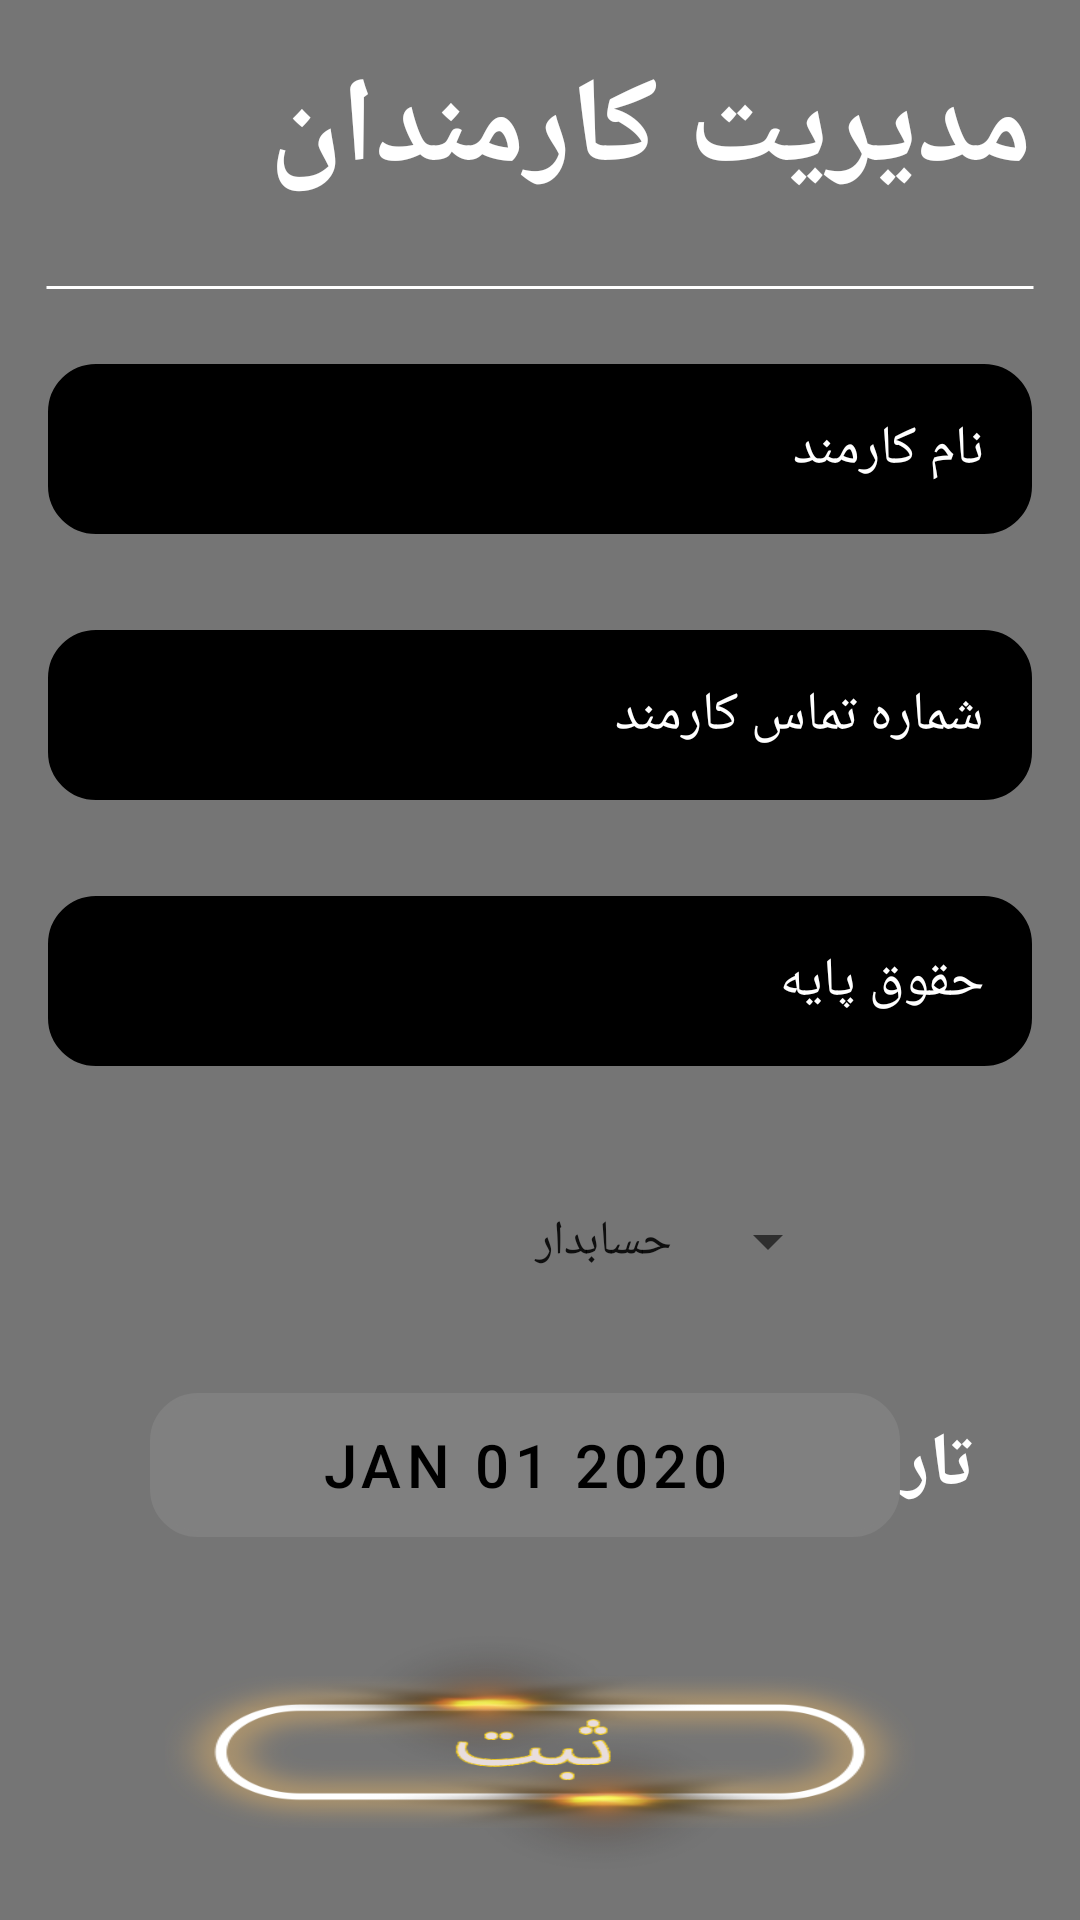

Layout XML and referenced resources for this Android screen:
<!-- AndroidManifest.xml: application theme Theme.IFruit -->
<!-- res/layout/stuff_managing.xml -->
<?xml version="1.0" encoding="utf-8"?>
<RelativeLayout
    xmlns:android="http://schemas.android.com/apk/res/android"
    xmlns:app="http://schemas.android.com/apk/res-auto"
    xmlns:tools="http://schemas.android.com/tools"
    android:layout_width="match_parent"
    android:layout_height="match_parent"
    android:id="@+id/background"
    android:background="#757575">


    <RelativeLayout
        android:id="@+id/header"
        android:layout_width="match_parent"
        android:layout_height="wrap_content">

        <TextView
            android:id="@+id/employee_header"
            android:layout_width="match_parent"
            android:layout_height="wrap_content"

            android:padding="@dimen/normal_margin"
            android:text="@string/employee_manage"
            android:textColor="@color/white"
            android:textSize="@dimen/text_header_size"
            android:textStyle="bold"
            tools:ignore="MissingConstraints" />

        <ImageButton
            android:id="@+id/search_button"
            android:layout_width="wrap_content"
            android:layout_height="wrap_content"
            android:layout_centerVertical="true"
            android:background="@drawable/ic_search"
            android:padding="@dimen/normal_margin"
            android:layout_marginLeft="@dimen/normal_margin"/>
    </RelativeLayout>

    <TextView
        android:id="@+id/line"
        android:layout_width="match_parent"
        android:layout_height="wrap_content"
        android:layout_below="@+id/header"
        android:layout_alignParentLeft="true"
        android:layout_centerHorizontal="true"
        android:background="@drawable/line"
        android:gravity="center_horizontal"
        android:layout_marginRight="@dimen/text_small_size"
        android:layout_marginLeft="@dimen/text_small_size"
        />



    <EditText
        android:id="@+id/stuff_name"
        android:layout_width="350dp"
        android:layout_height="wrap_content"
        android:layout_below="@id/line"
        android:layout_centerHorizontal="true"
        android:layout_margin="@dimen/normal_margin"
        android:layout_marginTop="@dimen/large_margin"
        android:background="@drawable/edit_text_border2"
        android:hint="@string/employee_name_hint"
        android:maxLength="@android:integer/config_shortAnimTime"
        android:maxLines="1"
        android:padding="@dimen/normal_margin"
        android:textColorHint="@color/white"
        android:textColor="@color/white"
        />


















    <EditText
        android:id="@+id/stuff_phone_number"
        android:layout_width="350dp"
        android:layout_height="wrap_content"
        android:layout_below="@id/stuff_name"
        android:layout_centerHorizontal="true"
        android:layout_margin="@dimen/normal_margin"
        android:layout_marginTop="@dimen/large_margin"
        android:background="@drawable/edit_text_border2"
        android:hint="@string/employee_phone_num_hint"
        android:maxLength="@android:integer/config_shortAnimTime"
        android:maxLines="1"
        android:padding="@dimen/normal_margin"
        android:inputType="phone"
        android:gravity="right"
        android:textColorHint="@color/white"
        android:textColor="@color/white"
        />

    <EditText
        android:id="@+id/stuff_salary"
        android:layout_width="350dp"
        android:layout_height="wrap_content"
        android:layout_below="@id/stuff_phone_number"
        android:layout_centerHorizontal="true"
        android:layout_margin="@dimen/normal_margin"
        android:layout_marginTop="@dimen/large_margin"
        android:background="@drawable/edit_text_border2"
        android:hint="@string/employee_salary_hint"
        android:maxLength="@android:integer/config_shortAnimTime"
        android:maxLines="1"
        android:padding="@dimen/normal_margin"
        android:textColorHint="@color/white"
        android:textColor="@color/white"
        />


    <Spinner
        android:id="@+id/job_title_spiner"
        android:layout_width="wrap_content"
        android:layout_height="@dimen/stuff_managing_size_text_filed"
        android:entries="@array/job_title"
        android:layout_below="@+id/stuff_salary"
        android:layout_alignParentRight="true"
        android:layout_centerHorizontal="true"
        android:layout_marginTop="@dimen/text_xlarge_size"
        android:layout_marginRight="@dimen/xxxlarge_margin"
        />

    <TextView
        android:id="@+id/date_text_view"
        android:layout_width="match_parent"
        android:layout_height="wrap_content"
        android:layout_centerHorizontal="true"
        android:text="تاریخ"
        tools:ignore="MissingConstraints"
        android:layout_below="@+id/job_title_spiner"
        android:textStyle="bold"
        android:textColor="@color/white"
        android:textSize="@dimen/text_xlarge_size"
        android:layout_marginRight="@dimen/btn_margin_larger"
        android:layout_marginTop="@dimen/date_margin_top"
        />

    <Button
        android:id="@+id/button_date"
        android:layout_width="250dp"
        android:layout_height="wrap_content"
        android:text="Jan 01 2020"
        android:textSize="20sp"
        android:textColor="@color/black"
        android:layout_below="@id/job_title_spiner"
        android:layout_marginLeft="@dimen/btn_margin"
        android:background="@drawable/edit_text_border"
        android:layout_marginTop="33sp"
        app:backgroundTint="@color/gray"
        />

    <ImageButton
        android:id="@+id/stuff_sub_btn"
        android:layout_width="250dp"
        android:layout_height="150dp"

        android:layout_below="@id/button_date"
        android:layout_marginTop="@dimen/normal_margin"
        android:layout_centerHorizontal="true"


        android:text="ثبت"
        android:background="@drawable/save_button"
        />


</RelativeLayout>
<!-- resources referenced by this layout -->
<resources>
  <string-array name="job_title">
          <item>حسابدار</item>
          <item>غرفه دار</item>
          <item>راننده</item>
      </string-array>
  <color name="black">#FF000000</color>
  <color name="gray">#808080</color>
  <color name="white">#FFFFFFFF</color>
  <dimen name="btn_margin">50dp</dimen>
  <dimen name="btn_margin_larger">70dp</dimen>
  <dimen name="date_margin_top">40dp</dimen>
  <dimen name="large_margin">20dp</dimen>
  <dimen name="normal_margin">16dp</dimen>
  <dimen name="stuff_managing_size_text_filed">35dp</dimen>
  <dimen name="text_header_size">40sp</dimen>
  <dimen name="text_small_size">15sp</dimen>
  <dimen name="text_xlarge_size">25sp</dimen>
  <dimen name="xxxlarge_margin">80dp</dimen>
  <!-- drawable edit_text_border (drawable) -->
  <?xml version="1.0" encoding="utf-8"?>
  <shape
      xmlns:android="http://schemas.android.com/apk/res/android">
      <stroke android:color="#000000"
          android:width="@dimen/normal_stroke"
          />
      <corners
          android:radius="15dp"
          />
  </shape>
  <!-- drawable edit_text_border2 (drawable) -->
  <?xml version="1.0" encoding="utf-8"?>
  <shape
      xmlns:android="http://schemas.android.com/apk/res/android">
      <stroke android:color="#000000"
          android:width="@dimen/normal_stroke"
          />
      <corners
          android:radius="15dp"
          />
      <solid
          android:color="@color/black"
          />
  </shape>
  <!-- drawable line (drawable) -->
  <?xml version="1.0" encoding="utf-8"?>
  <shape
      android:shape="line"
      xmlns:android="http://schemas.android.com/apk/res/android">
  
      <stroke android:color="@color/white"
          android:width="1dp"
  
          />
      <solid
          android:color="@color/white"
          />
  </shape>
  <!-- drawable save_button: png bitmap (drawable-v24, 122250 bytes) -->
  <string name="employee_job_title_hint">سمت کاری کارمند</string>
  <string name="employee_manage">مدیریت کارمندان</string>
      //////////////////////////////////////////////////////////
  <string name="employee_name_hint">نام کارمند</string>
  <string name="employee_phone_num_hint">شماره تماس کارمند</string>
  <string name="employee_salary_hint">حقوق پایه</string>
  
  
      //////////////////////////////////////////////////////cost recycle view layout
  <style name="Theme.IFruit" parent="Theme.MaterialComponents.DayNight.DarkActionBar">
          
          <item name="colorPrimary">@color/purple_500</item>
          <item name="colorPrimaryVariant">@color/purple_700</item>
          <item name="colorOnPrimary">@color/white</item>
          
          <item name="colorSecondary">@color/teal_200</item>
          <item name="colorSecondaryVariant">@color/teal_700</item>
          <item name="colorOnSecondary">@color/black</item>
          
          <item name="android:statusBarColor" tools:targetApi="l">?attr/colorPrimaryVariant</item>
          
      </style>
  <dimen name="normal_stroke">2dp</dimen>
  <color name="purple_500">#FF6200EE</color>
  <color name="purple_700">#FF3700B3</color>
  <color name="teal_200">#FF03DAC5</color>
  <color name="teal_700">#FF018786</color>
</resources>
